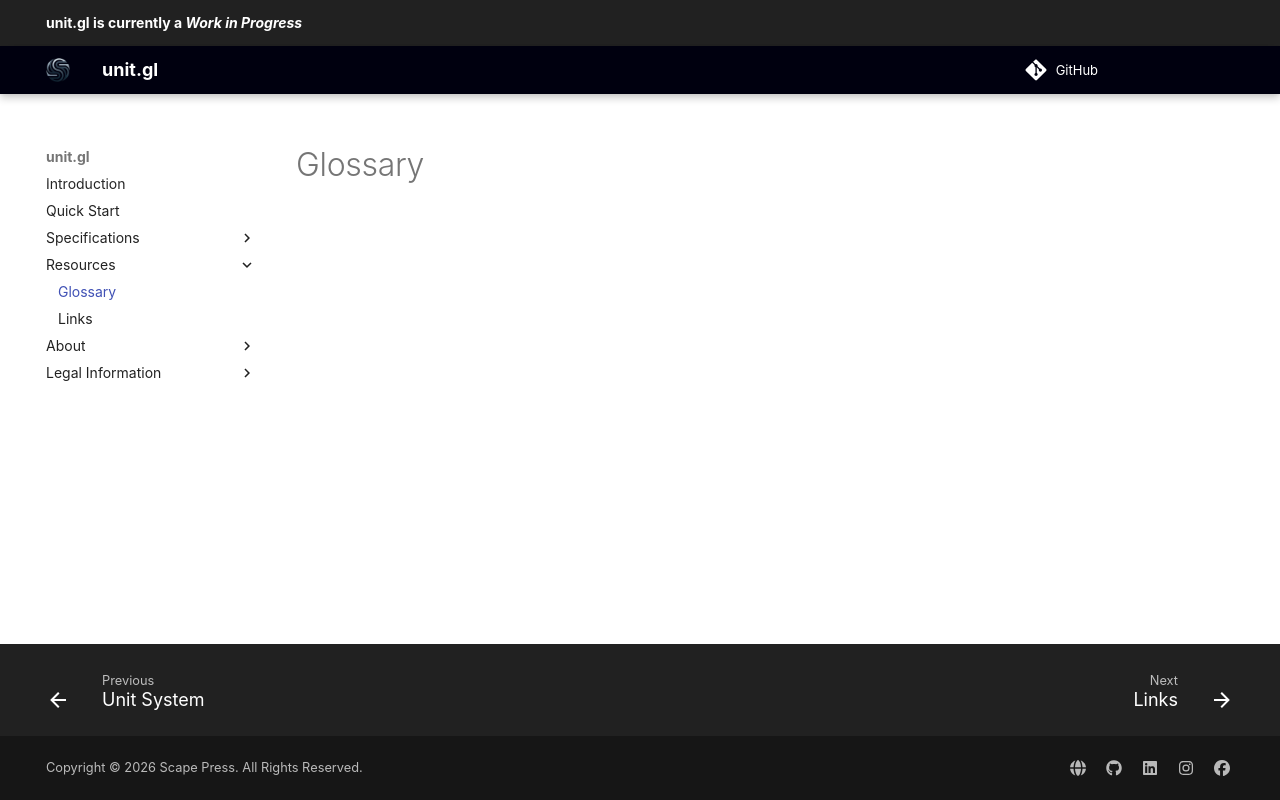

repository: stylescape/unit.gl · page: resources/glossary/index.html · generator: mkdocs

# Glossary
